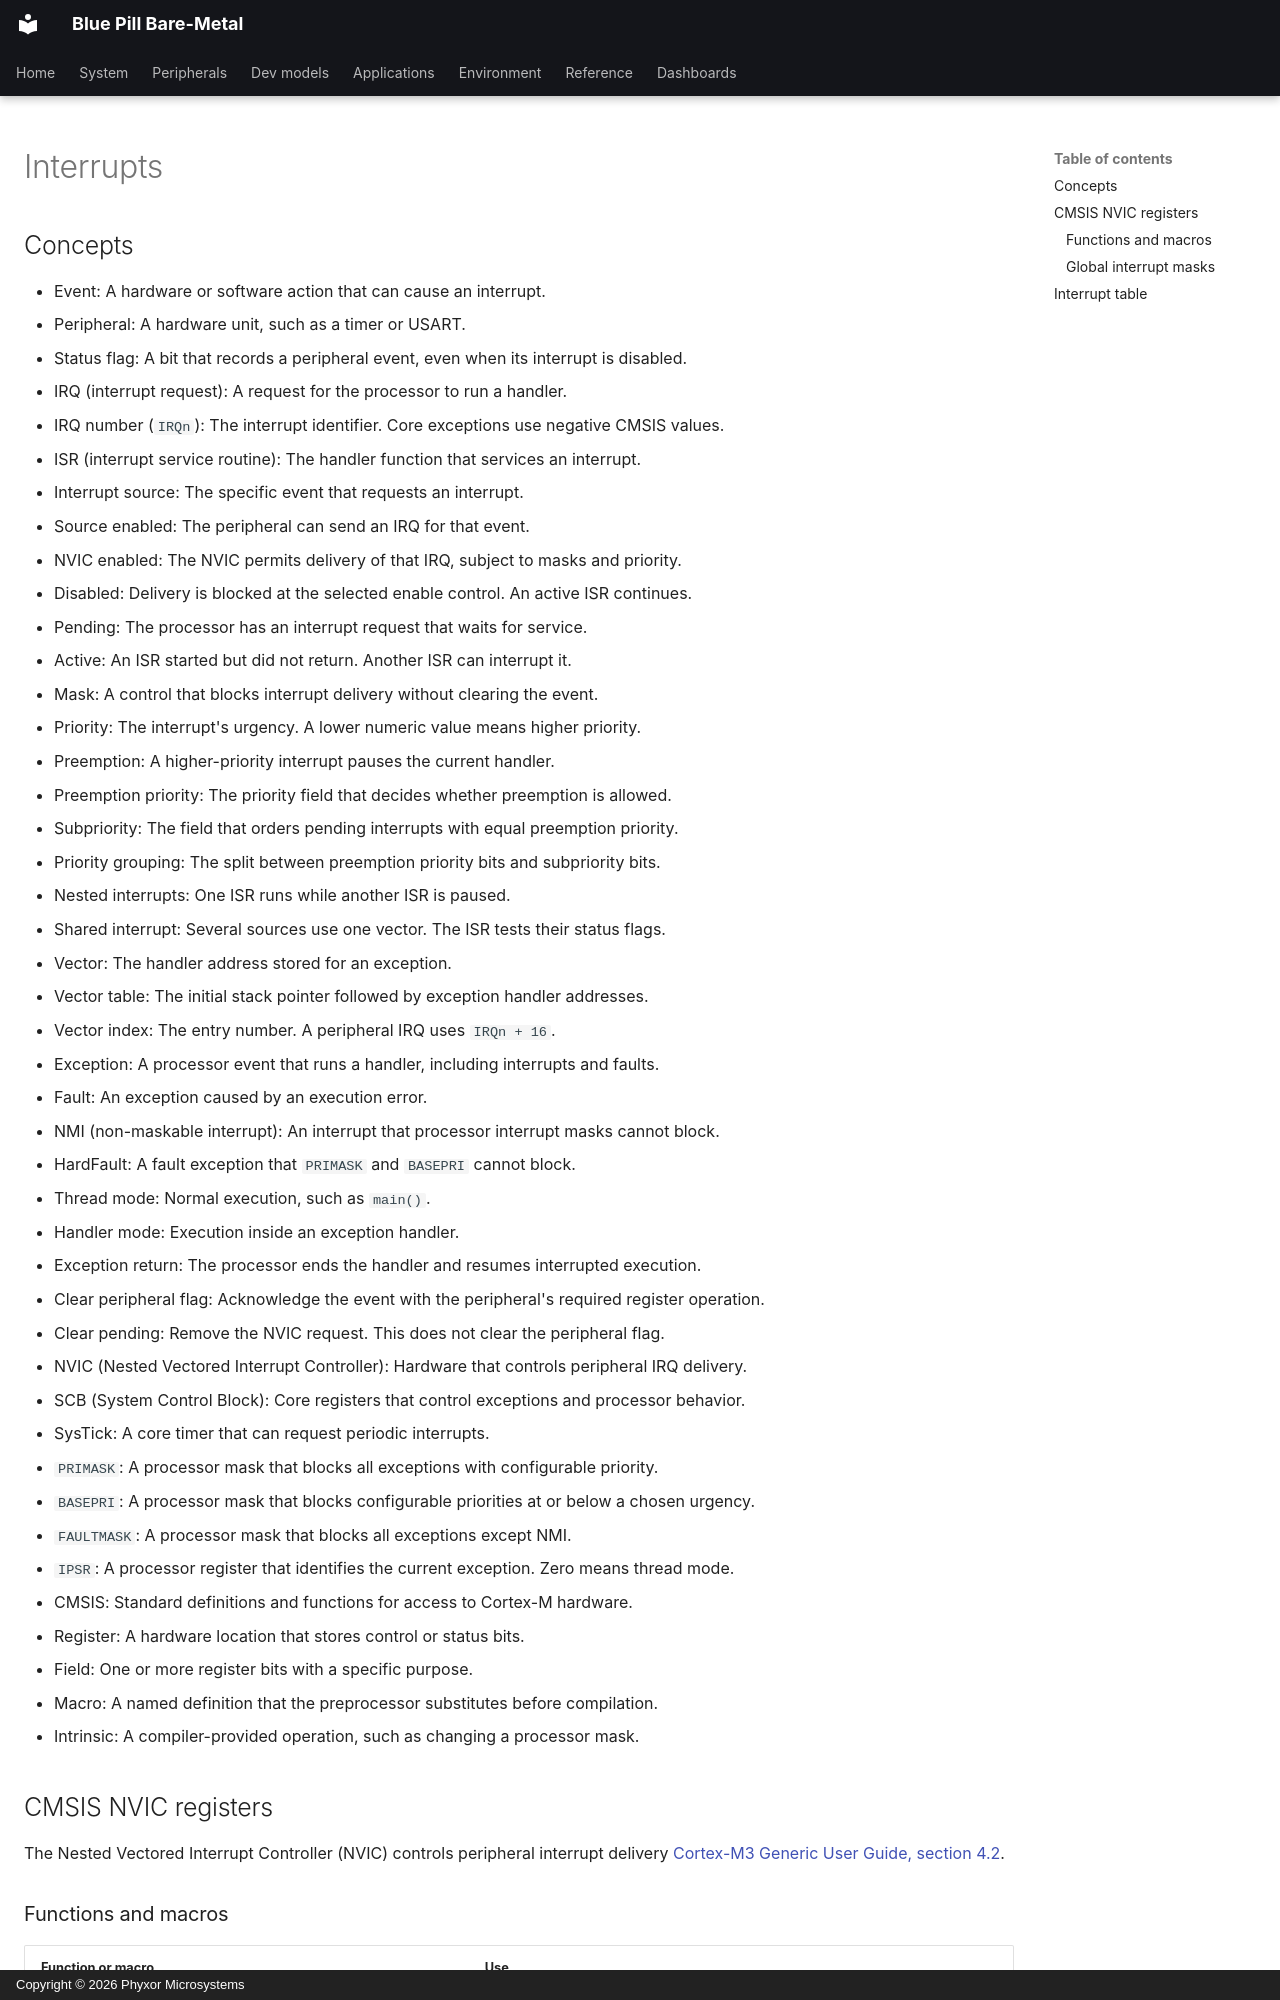

repository: phyxor/bluepill-bm · page: system/reset-and-interrupts/index.html · generator: mkdocs · copyright: Copyright © 2026 Phyxor Microsystems

# Interrupts

## Concepts

- Event: A hardware or software action that can cause an interrupt.
- Peripheral: A hardware unit, such as a timer or USART.
- Status flag: A bit that records a peripheral event, even when its interrupt is disabled.
- IRQ (interrupt request): A request for the processor to run a handler.
- IRQ number (`IRQn`): The interrupt identifier. Core exceptions use negative CMSIS values.
- ISR (interrupt service routine): The handler function that services an interrupt.
- Interrupt source: The specific event that requests an interrupt.
- Source enabled: The peripheral can send an IRQ for that event.
- NVIC enabled: The NVIC permits delivery of that IRQ, subject to masks and priority.
- Disabled: Delivery is blocked at the selected enable control. An active ISR continues.
- Pending: The processor has an interrupt request that waits for service.
- Active: An ISR started but did not return. Another ISR can interrupt it.
- Mask: A control that blocks interrupt delivery without clearing the event.
- Priority: The interrupt's urgency. A lower numeric value means higher priority.
- Preemption: A higher-priority interrupt pauses the current handler.
- Preemption priority: The priority field that decides whether preemption is allowed.
- Subpriority: The field that orders pending interrupts with equal preemption priority.
- Priority grouping: The split between preemption priority bits and subpriority bits.
- Nested interrupts: One ISR runs while another ISR is paused.
- Shared interrupt: Several sources use one vector. The ISR tests their status flags.
- Vector: The handler address stored for an exception.
- Vector table: The initial stack pointer followed by exception handler addresses.
- Vector index: The entry number. A peripheral IRQ uses `IRQn + 16`.
- Exception: A processor event that runs a handler, including interrupts and faults.
- Fault: An exception caused by an execution error.
- NMI (non-maskable interrupt): An interrupt that processor interrupt masks cannot block.
- HardFault: A fault exception that `PRIMASK` and `BASEPRI` cannot block.
- Thread mode: Normal execution, such as `main()`.
- Handler mode: Execution inside an exception handler.
- Exception return: The processor ends the handler and resumes interrupted execution.
- Clear peripheral flag: Acknowledge the event with the peripheral's required register operation.
- Clear pending: Remove the NVIC request. This does not clear the peripheral flag.
- NVIC (Nested Vectored Interrupt Controller): Hardware that controls peripheral IRQ delivery.
- SCB (System Control Block): Core registers that control exceptions and processor behavior.
- SysTick: A core timer that can request periodic interrupts.
- `PRIMASK`: A processor mask that blocks all exceptions with configurable priority.
- `BASEPRI`: A processor mask that blocks configurable priorities at or below a chosen urgency.
- `FAULTMASK`: A processor mask that blocks all exceptions except NMI.
- `IPSR`: A processor register that identifies the current exception. Zero means thread mode.
- CMSIS: Standard definitions and functions for access to Cortex-M hardware.
- Register: A hardware location that stores control or status bits.
- Field: One or more register bits with a specific purpose.
- Macro: A named definition that the preprocessor substitutes before compilation.
- Intrinsic: A compiler-provided operation, such as changing a processor mask.

## CMSIS NVIC registers

The Nested Vectored Interrupt Controller (NVIC) controls peripheral interrupt
delivery
[Cortex-M3 Generic User Guide, section 4.2](../refs/arm-cortex-m3-generic-user-guide.pdf#page=129).
